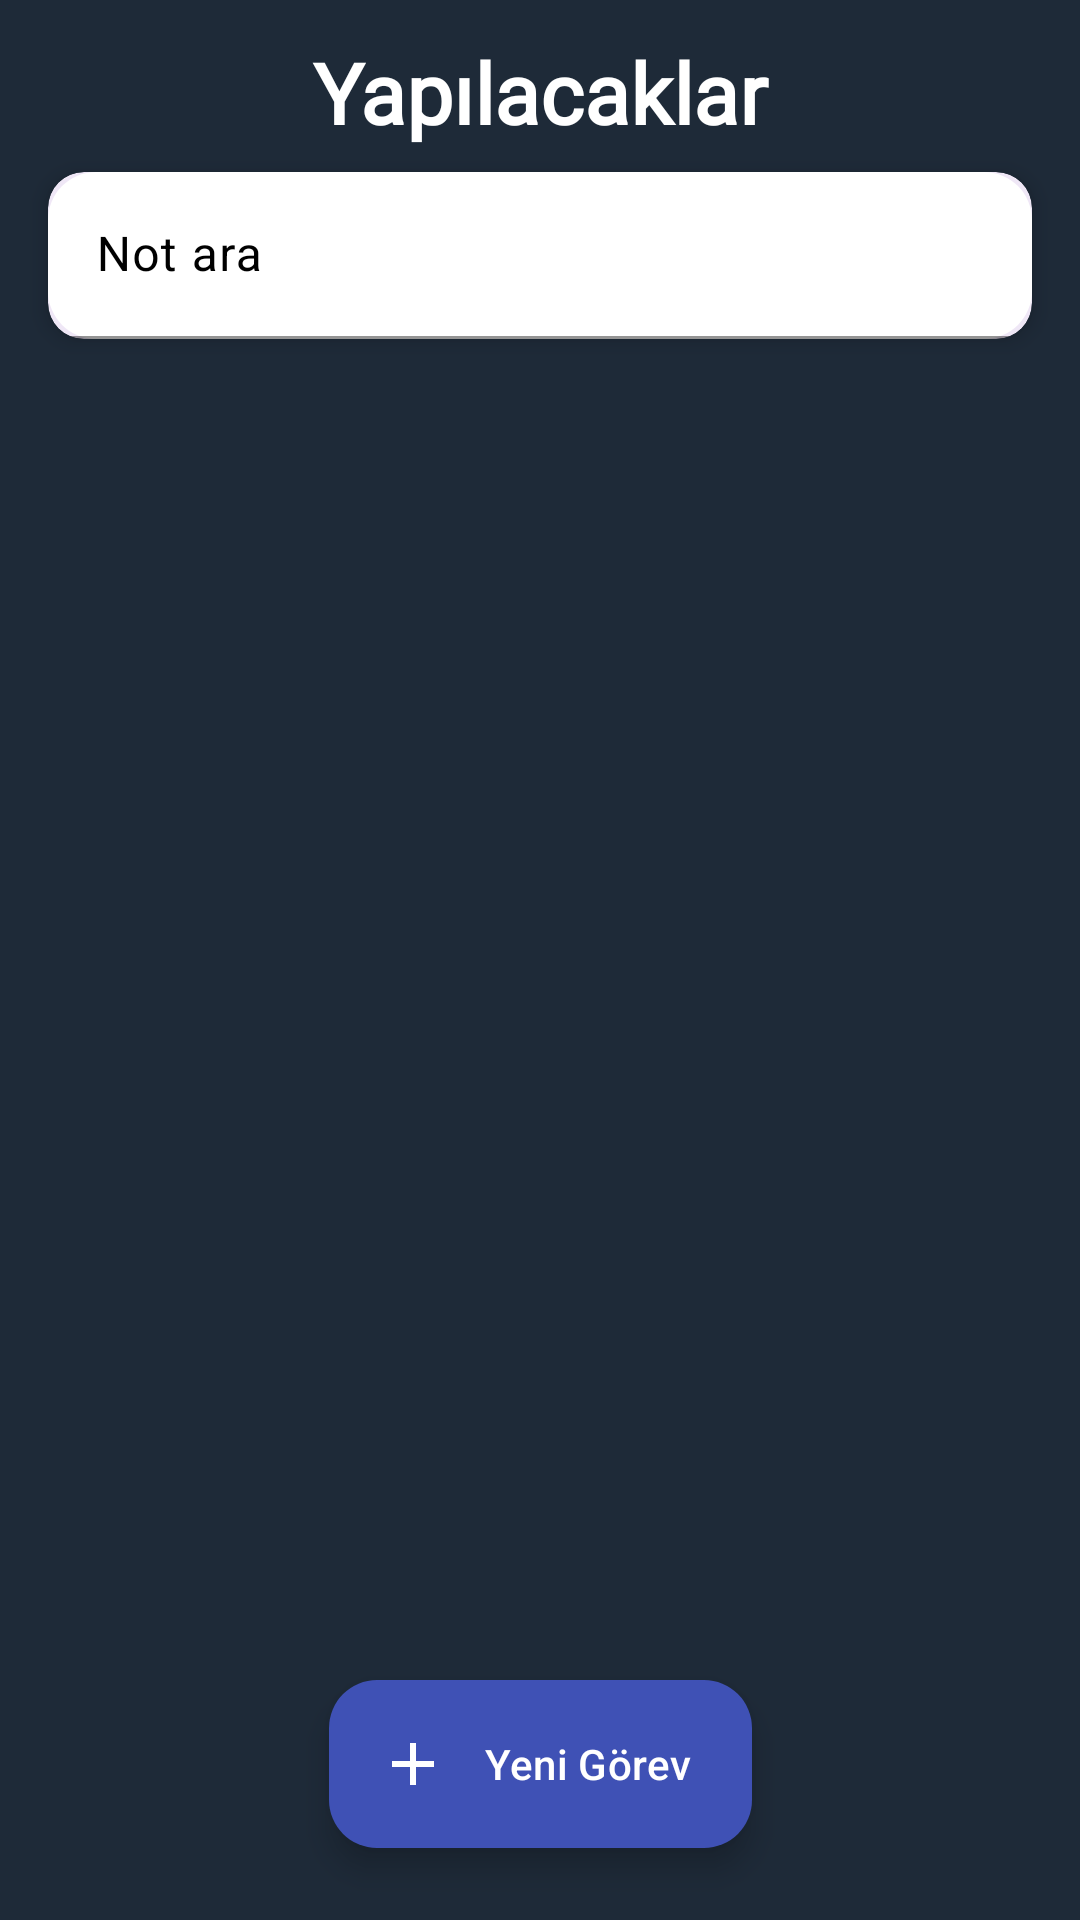

Android layout source for this screen:
<!-- AndroidManifest.xml: application theme Theme.Togemi -->
<!-- res/layout/fragment_things_to_do.xml -->
<?xml version="1.0" encoding="utf-8"?>
<androidx.constraintlayout.widget.ConstraintLayout
    xmlns:android="http://schemas.android.com/apk/res/android"
    xmlns:app="http://schemas.android.com/apk/res-auto"
    xmlns:tools="http://schemas.android.com/tools"
    android:layout_width="match_parent"
    android:layout_height="match_parent"
    android:background="@color/darkBlue"
    tools:context=".ui.fragment.ThingsToDoFragment">

    
    <TextView
        android:id="@+id/tvTitle"
        android:layout_width="0dp"
        android:layout_height="wrap_content"
        android:fontFamily="@font/aldrich"
        android:gravity="center"
        android:paddingStart="24dp"
        android:paddingTop="12dp"
        android:paddingEnd="24dp"
        android:text="Yapılacaklar"
        android:textColor="@color/white"
        android:textSize="28sp"
        android:textStyle="bold"
        app:layout_constraintTop_toTopOf="parent"
        app:layout_constraintStart_toStartOf="parent"
        app:layout_constraintEnd_toEndOf="parent" />

    
    <com.google.android.material.card.MaterialCardView
        android:id="@+id/cardSearch"
        android:layout_width="0dp"
        android:layout_height="wrap_content"
        android:layout_marginTop="8dp"
        android:layout_marginStart="16dp"
        android:layout_marginEnd="16dp"
        app:cardCornerRadius="12dp"
        app:cardElevation="4dp"
        app:strokeWidth="0dp"
        app:layout_constraintTop_toBottomOf="@id/tvTitle"
        app:layout_constraintStart_toStartOf="parent"
        app:layout_constraintEnd_toEndOf="parent">

        <com.google.android.material.textfield.TextInputLayout
            android:id="@+id/searchInputLayout"
            android:layout_width="match_parent"
            android:layout_height="wrap_content"
            android:hint="Not ara"
            android:textColorHint="@color/black"
            app:hintTextColor="@color/black"
            app:boxBackgroundColor="@color/white"
            app:boxBackgroundMode="filled"
            app:boxCornerRadiusBottomEnd="16dp"
            app:boxCornerRadiusBottomStart="16dp"
            app:boxCornerRadiusTopEnd="16dp"
            app:boxCornerRadiusTopStart="16dp"
            app:boxStrokeColor="@color/black"
            app:endIconMode="clear_text"
            app:startIconDrawable="@drawable/baseline_search_24"
            app:startIconTint="@color/black">

            <com.google.android.material.textfield.TextInputEditText
                android:id="@+id/etSearch"
                android:layout_width="match_parent"
                android:layout_height="wrap_content"
                android:imeOptions="actionSearch"
                android:inputType="text"
                android:maxLines="1" />
        </com.google.android.material.textfield.TextInputLayout>
    </com.google.android.material.card.MaterialCardView>

    
    <androidx.core.widget.NestedScrollView
        android:id="@+id/scrollView"
        android:layout_width="0dp"
        android:layout_height="0dp"
        android:clipToPadding="false"
        android:padding="16dp"
        app:layout_constraintTop_toBottomOf="@id/cardSearch"
        app:layout_constraintBottom_toTopOf="@id/fabAddTask"
        app:layout_constraintStart_toStartOf="parent"
        app:layout_constraintEnd_toEndOf="parent">

        <LinearLayout
            android:layout_width="match_parent"
            android:layout_height="wrap_content"
            android:orientation="vertical">

            

        </LinearLayout>
    </androidx.core.widget.NestedScrollView>

    
    <com.google.android.material.floatingactionbutton.ExtendedFloatingActionButton
        android:id="@+id/fabAddTask"
        android:layout_width="wrap_content"
        android:layout_height="wrap_content"
        android:layout_marginBottom="24dp"
        android:text="Yeni Görev"
        android:textColor="@color/white"
        app:backgroundTint="@color/blue"
        app:elevation="6dp"
        app:icon="@drawable/ic_add"
        app:iconTint="@color/white"
        app:layout_constraintBottom_toBottomOf="parent"
        app:layout_constraintEnd_toEndOf="parent"
        app:layout_constraintStart_toStartOf="parent" />

</androidx.constraintlayout.widget.ConstraintLayout>
<!-- resources referenced by this layout -->
<resources>
  <color name="black">#FF000000</color>
  <color name="blue">#3F51B5</color>
  <color name="darkBlue">#1E2A38</color>
  <color name="white">#FFFFFFFF</color>
  <!-- drawable ic_add (drawable) -->
  <vector xmlns:android="http://schemas.android.com/apk/res/android"
      android:width="24dp"
      android:height="24dp"
      android:viewportWidth="24"
      android:viewportHeight="24"
      android:tint="?attr/colorControlNormal">
    <path
        android:fillColor="@android:color/white"
        android:pathData="M19,13h-6v6h-2v-6H5v-2h6V5h2v6h6v2z"/>
  </vector>
  <style name="Theme.Togemi" parent="Base.Theme.Togemi" />
  <style name="Base.Theme.Togemi" parent="Theme.Material3.DayNight.NoActionBar">
          
          
          <item name="android:statusBarColor">@color/darkBlue</item>
      </style>
</resources>
